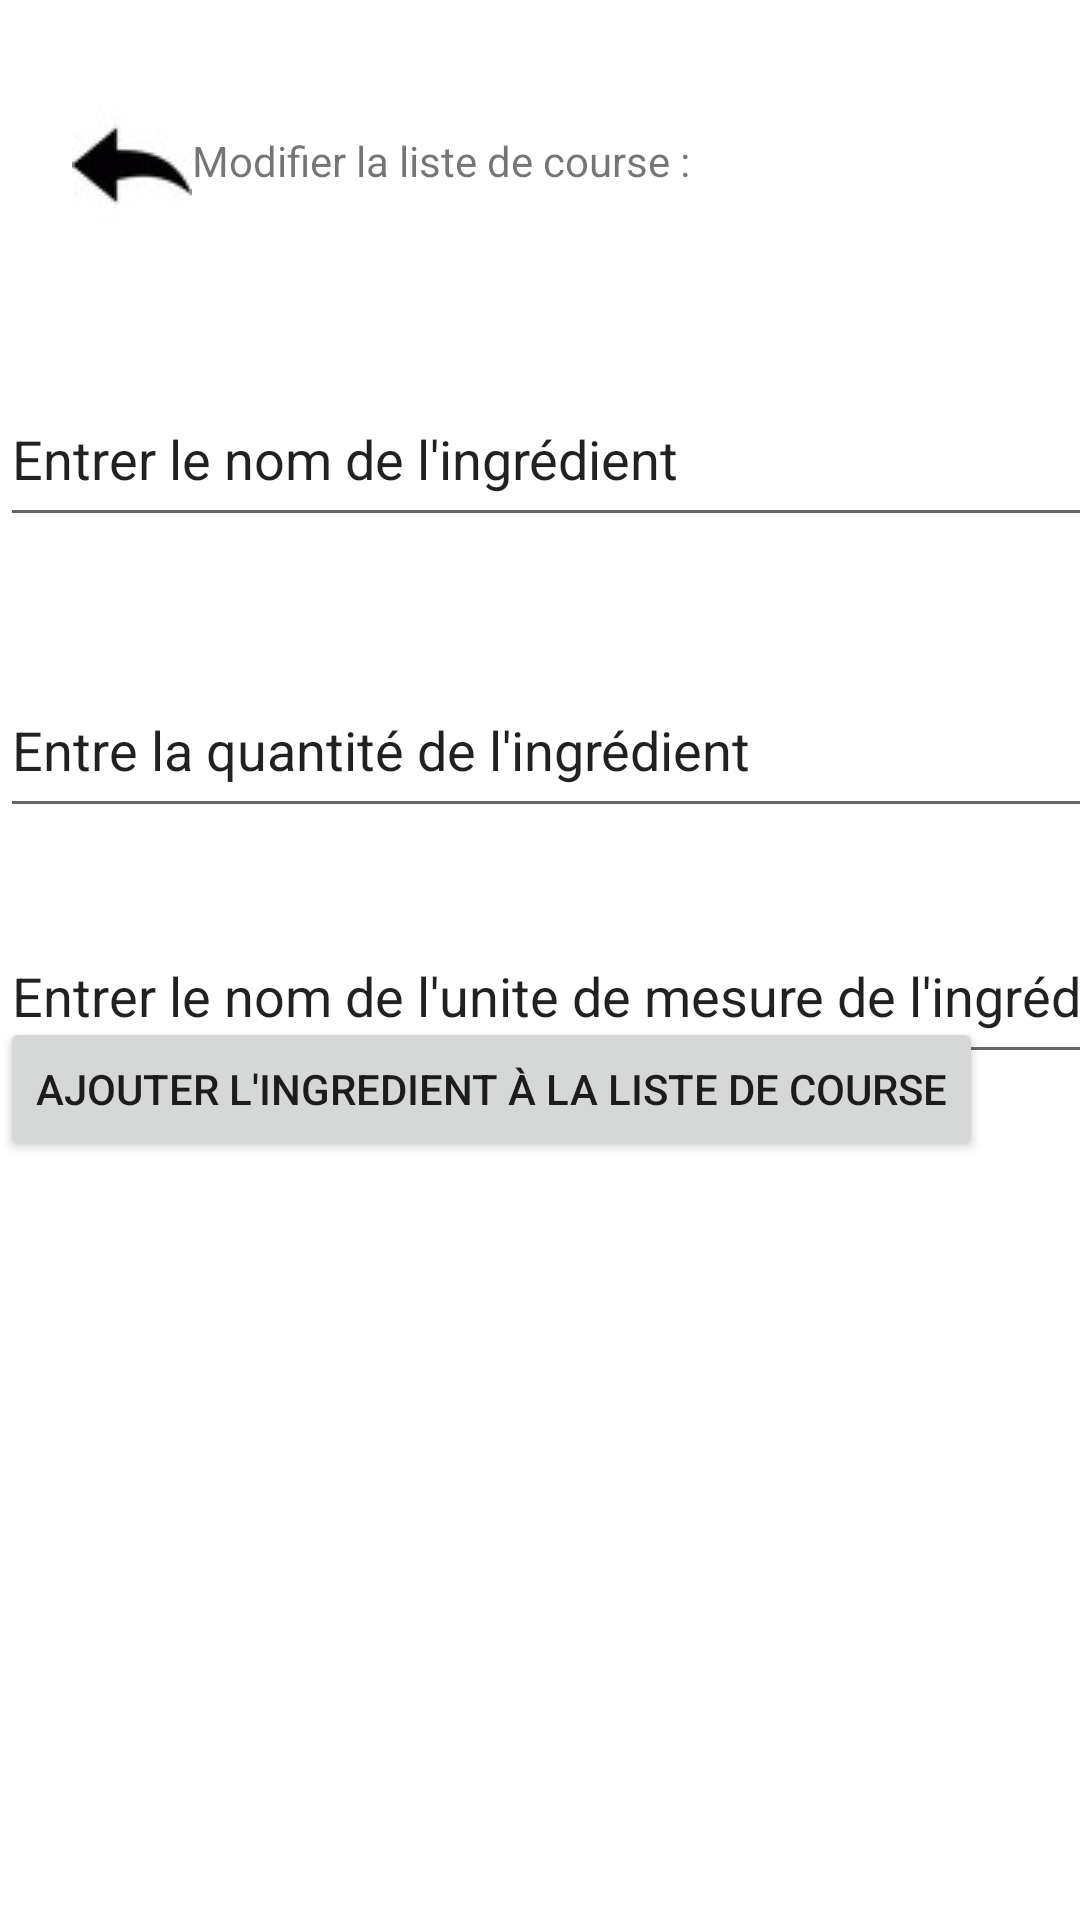

Android layout source for this screen:
<!-- AndroidManifest.xml: application theme Theme.EnjoyYourMeal -->
<!-- res/layout/activity_modifier_liste_de_course.xml -->
<?xml version="1.0" encoding="utf-8"?>
<androidx.constraintlayout.widget.ConstraintLayout xmlns:android="http://schemas.android.com/apk/res/android"
    xmlns:app="http://schemas.android.com/apk/res-auto"
    xmlns:tools="http://schemas.android.com/tools"
    android:layout_width="match_parent"
    android:layout_height="match_parent"
    tools:context=".controleur.ModifierListeDeCourseActivity">

    <ImageButton
        android:id="@+id/Button_retour"
        android:layout_width="40dp"
        android:layout_height="40dp"
        android:layout_marginStart="24dp"
        android:layout_marginTop="35dp"
        app:layout_constraintStart_toStartOf="parent"
        app:layout_constraintTop_toTopOf="parent"
        app:srcCompat="@drawable/fleche_retour" />

    <EditText
        android:id="@+id/editText_nomIngredient"
        android:layout_width="402dp"
        android:layout_height="55dp"
        android:layout_marginTop="49dp"
        android:ems="10"
        android:inputType="textPersonName"
        android:text="Entrer le nom de l'ingrédient"
        app:layout_constraintTop_toBottomOf="@+id/Button_retour"
        tools:layout_editor_absoluteX="8dp" />

    <EditText
        android:id="@+id/editText_quantite"
        android:layout_width="402dp"
        android:layout_height="55dp"
        android:layout_marginTop="42dp"
        android:ems="10"
        android:inputType="textPersonName"
        android:text="Entre la quantité de l'ingrédient"
        app:layout_constraintTop_toBottomOf="@+id/editText_nomIngredient"
        tools:layout_editor_absoluteX="8dp" />

    <EditText
        android:id="@+id/editText_unite"
        android:layout_width="402dp"
        android:layout_height="55dp"
        android:layout_marginTop="27dp"
        android:ems="10"
        android:inputType="textPersonName"
        android:text="Entrer le nom de l'unite de mesure de l'ingrédient"
        app:layout_constraintTop_toBottomOf="@+id/editText_quantite"
        tools:layout_editor_absoluteX="8dp" />

    <Button
        android:id="@+id/button_ajouterListeDeCourse"
        android:layout_width="wrap_content"
        android:layout_height="wrap_content"
        android:layout_marginBottom="253dp"
        android:text="Ajouter l'ingredient à la liste de course"
        app:layout_constraintBottom_toBottomOf="parent"
        tools:layout_editor_absoluteX="45dp" />

    <TextView
        android:id="@+id/textView_modifierListeDeCourse"
        android:layout_width="212dp"
        android:layout_height="31dp"
        android:layout_marginTop="44dp"
        android:layout_marginEnd="84dp"
        android:text="Modifier la liste de course : "
        app:layout_constraintEnd_toEndOf="parent"
        app:layout_constraintTop_toTopOf="parent" />
</androidx.constraintlayout.widget.ConstraintLayout>
<!-- resources referenced by this layout -->
<resources>
  <!-- drawable fleche_retour: jpg bitmap (drawable, 3877 bytes) -->
  <style name="Theme.EnjoyYourMeal" parent="Theme.MaterialComponents.DayNight.DarkActionBar">
          
          <item name="colorPrimary">@color/purple_500</item>
          <item name="colorPrimaryVariant">@color/purple_700</item>
          <item name="colorOnPrimary">@color/white</item>
          
          <item name="colorSecondary">@color/teal_200</item>
          <item name="colorSecondaryVariant">@color/teal_700</item>
          <item name="colorOnSecondary">@color/black</item>
          
          <item name="android:statusBarColor">?attr/colorPrimaryVariant</item>
          
      </style>
  <color name="purple_500">#FF6200EE</color>
  <color name="purple_700">#FF3700B3</color>
  <color name="white">#FFFFFFFF</color>
  <color name="teal_200">#FF03DAC5</color>
  <color name="teal_700">#FF018786</color>
  <color name="black">#FF000000</color>
</resources>
